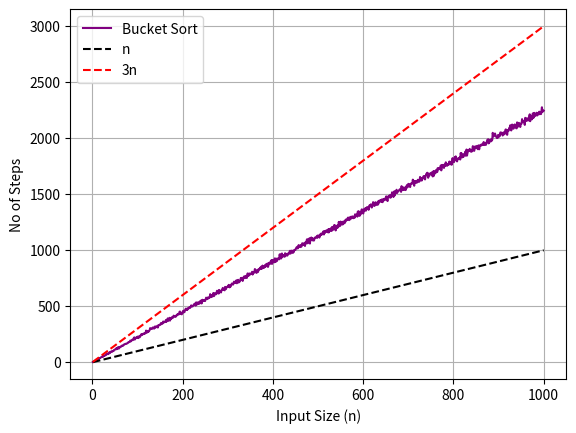

Reproduce this figure in Python.
import math
import matplotlib.pyplot as plt
import random

localSteps = 0
steps = 0

def insertionSort(arr):
    global localSteps
    for i in range(1,len(arr)):
        j = i-1
        key = arr[i]
        while(j>=0 and arr[j]>key):
            localSteps+=1
            arr[j+1] = arr[j]
            j-=1
        arr[j+1] = key
    return arr

def bucketSort(arr):
    global steps,localSteps
    n = len(arr)

    result = [ list() for _ in range(n)]

    #Place the elements into the buckets
    for x in arr:
        steps+=1
        result[math.floor(n*x)].append(x)
    
    #Sort the individual buckets
    for y in range(0,n):
        localSteps = 0
        result[y] = insertionSort(result[y])
        steps+=localSteps
    sortedArr = list()

    #Merge all of the elements from the buckets into a single array
    for i in range(0,n):
        if len(result[i])>0:
            for j in range(0,len(result[i])):
                steps+=1
                sortedArr.append(result[i][j])

    return sortedArr

def run_bucket_sort(n):
    global steps
    steps = 0
    lst = [random.random() for _ in range(n)]
    bucketSort(lst)
    return steps

#Hyper-parameters
sampleSize = 1000

n_values = [n for n in range(1,sampleSize+1)]
bs_steps = [run_bucket_sort(n) for n in n_values]
linear_n = [n for n in n_values]
three_linear_n = [3*n for n in n_values]

n_squared = [n**2 for n in n_values]

plt.plot(n_values,bs_steps,label='Bucket Sort',color='purple')
plt.plot(n_values,linear_n,label='n',color='black',linestyle='dashed')
plt.plot(n_values,three_linear_n,label='3n',color='red',linestyle='dashed')

plt.xlabel("Input Size (n)")
plt.ylabel("No of Steps")
plt.grid(True)
plt.legend()
plt.show()
